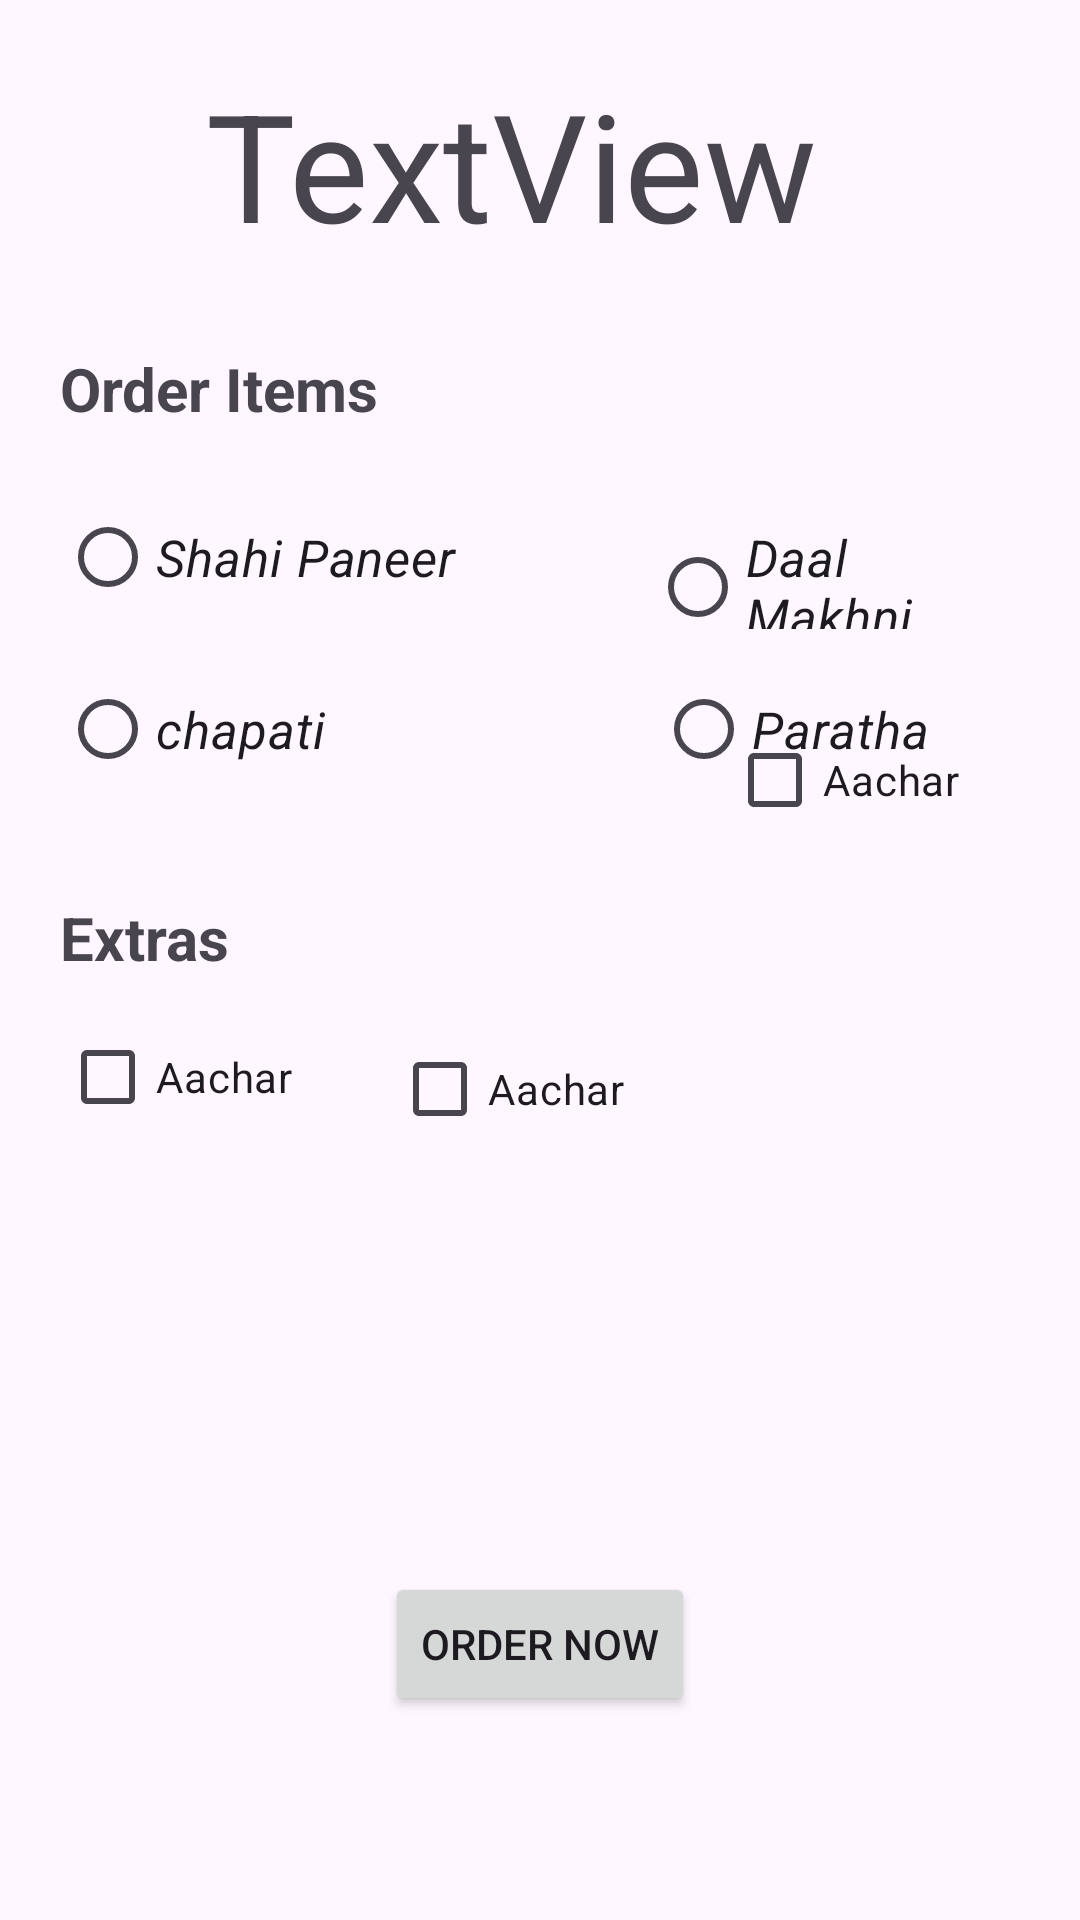

Reconstruct the res/layout file that produces this screen, plus the resources it refers to.
<!-- AndroidManifest.xml: application theme Theme.LoginAppUI -->
<!-- res/layout/activity_main2.xml -->
<?xml version="1.0" encoding="utf-8"?>
<androidx.constraintlayout.widget.ConstraintLayout xmlns:android="http://schemas.android.com/apk/res/android"
    xmlns:app="http://schemas.android.com/apk/res-auto"
    xmlns:tools="http://schemas.android.com/tools"
    android:id="@+id/main"
    android:layout_width="match_parent"
    android:layout_height="match_parent"
    tools:context=".MainActivity2">


    <androidx.constraintlayout.widget.Guideline
        android:id="@+id/guideline1"
        android:layout_width="wrap_content"
        android:layout_height="wrap_content"
        android:orientation="vertical"
        app:layout_constraintGuide_begin="20dp" />

    <androidx.constraintlayout.widget.Guideline
        android:id="@+id/guideline3"
        android:layout_width="wrap_content"
        android:layout_height="wrap_content"
        android:orientation="vertical"
        app:layout_constraintGuide_end="20dp" />

    <androidx.constraintlayout.widget.Guideline
        android:id="@+id/guideline2"
        android:layout_width="wrap_content"
        android:layout_height="wrap_content"
        android:orientation="horizontal"
        app:layout_constraintGuide_begin="20dp" />

    <androidx.constraintlayout.widget.Guideline
        android:id="@+id/guideline4"
        android:layout_width="wrap_content"
        android:layout_height="wrap_content"
        android:orientation="horizontal"
        app:layout_constraintGuide_end="20dp" />

    <TextView
        android:id="@+id/name"
        android:layout_width="wrap_content"
        android:layout_height="wrap_content"
        android:text="TextView"
        android:textSize="50dp"
        app:layout_constraintBottom_toBottomOf="parent"
        app:layout_constraintEnd_toEndOf="parent"
        app:layout_constraintHorizontal_bias="0.44"
        app:layout_constraintStart_toStartOf="parent"
        app:layout_constraintTop_toTopOf="parent"
        app:layout_constraintVertical_bias="0.037" />

    <TextView
        android:id="@+id/textView2"
        android:layout_width="wrap_content"
        android:layout_height="wrap_content"
        android:layout_marginTop="96dp"
        android:text="Order Items"
        android:textSize="20dp"
        android:textStyle="bold"
        app:layout_constraintStart_toStartOf="@+id/guideline1"
        app:layout_constraintTop_toBottomOf="@+id/guideline2" />


    <RadioGroup
        android:id="@+id/radioGroup2"
        android:layout_width="0dp"
        android:layout_height="wrap_content"
        android:layout_marginTop="64dp"
        android:orientation="horizontal"
        app:layout_constraintBottom_toTopOf="@+id/radioGroup"
        app:layout_constraintEnd_toStartOf="@id/guideline3"
        app:layout_constraintStart_toEndOf="@+id/guideline1"
        app:layout_constraintTop_toBottomOf="@+id/name">


        <RadioButton
            android:layout_width="wrap_content"
            android:layout_height="wrap_content"
            android:text="Shahi Paneer "
            android:textSize="17dp"
            android:textStyle="italic"
            tools:layout_editor_absoluteX="32dp"
            tools:layout_editor_absoluteY="251dp">


        </RadioButton>

        <RadioButton
            android:layout_width="wrap_content"
            android:layout_height="wrap_content"
            android:layout_marginLeft="60dp"
            android:text="Daal Makhni"
            android:textSize="17dp"
            android:textStyle="italic"
            tools:layout_editor_absoluteX="32dp"
            tools:layout_editor_absoluteY="172dp" />

    </RadioGroup>

    <RadioGroup
        android:id="@+id/radioGroup"
        android:layout_width="0dp"
        android:layout_height="wrap_content"
        android:layout_marginTop="76dp"
        android:orientation="horizontal"
        app:layout_constraintEnd_toStartOf="@id/guideline3"
        app:layout_constraintHorizontal_bias="0.0"
        app:layout_constraintStart_toEndOf="@+id/guideline1"
        app:layout_constraintTop_toBottomOf="@+id/textView2">

        <RadioButton
            android:layout_width="wrap_content"
            android:layout_height="wrap_content"
            android:text="chapati"
            android:textSize="17dp"
            android:textStyle="italic"
            tools:layout_editor_absoluteX="32dp"
            tools:layout_editor_absoluteY="251dp" />

        <RadioButton
            android:layout_width="wrap_content"
            android:layout_height="wrap_content"
            android:layout_marginLeft="110dp"
            android:text="Paratha"
            android:textSize="17dp"
            android:textStyle="italic"
            tools:layout_editor_absoluteX="32dp"
            tools:layout_editor_absoluteY="172dp" />

    </RadioGroup>

    <TextView
        android:id="@+id/textView"
        android:layout_width="wrap_content"
        android:layout_height="wrap_content"
        android:layout_marginTop="32dp"
        android:text="Extras"
        android:textSize="20dp"
        android:textStyle="bold"
        app:layout_constraintStart_toStartOf="@+id/guideline1"
        app:layout_constraintTop_toBottomOf="@+id/radioGroup" />

    <CheckBox
        android:id="@+id/checkBox1"
        android:layout_width="wrap_content"
        android:layout_height="wrap_content"
        android:text="Aachar"
        app:layout_constraintBottom_toTopOf="@+id/guideline4"
        app:layout_constraintEnd_toStartOf="@+id/checkBox3"
        app:layout_constraintHorizontal_bias="0.0"
        app:layout_constraintStart_toStartOf="@+id/guideline1"
        app:layout_constraintTop_toBottomOf="@+id/textView"
        app:layout_constraintVertical_bias="0.037" />

    <CheckBox
        android:id="@+id/checkBox3"
        android:layout_width="wrap_content"
        android:layout_height="wrap_content"
        android:layout_marginEnd="20dp"
        android:layout_marginBottom="336dp"
        android:text="Aachar"
        app:layout_constraintBottom_toTopOf="@+id/guideline4"
        app:layout_constraintEnd_toStartOf="@+id/guideline3" />

    <CheckBox
        android:id="@+id/checkbox2"
        android:layout_width="wrap_content"
        android:layout_height="wrap_content"
        android:layout_marginTop="72dp"
        android:text="Aachar"
        app:layout_constraintEnd_toStartOf="@+id/checkBox3"
        app:layout_constraintHorizontal_bias="0.492"
        app:layout_constraintStart_toEndOf="@+id/checkBox1"
        app:layout_constraintTop_toBottomOf="@+id/radioGroup" />

    <Button
        android:id="@+id/button"
        android:layout_width="wrap_content"
        android:layout_height="wrap_content"
        android:text="Order now"
        app:layout_constraintBottom_toBottomOf="parent"
        app:layout_constraintEnd_toEndOf="parent"
        app:layout_constraintStart_toStartOf="parent"
        app:layout_constraintTop_toTopOf="parent"
        app:layout_constraintVertical_bias="0.885" />


</androidx.constraintlayout.widget.ConstraintLayout>
<!-- resources referenced by this layout -->
<resources>
  <style name="Theme.LoginAppUI" parent="Base.Theme.LoginAppUI" />
  <style name="Base.Theme.LoginAppUI" parent="Theme.Material3.DayNight.NoActionBar">
          
          
      </style>
</resources>
